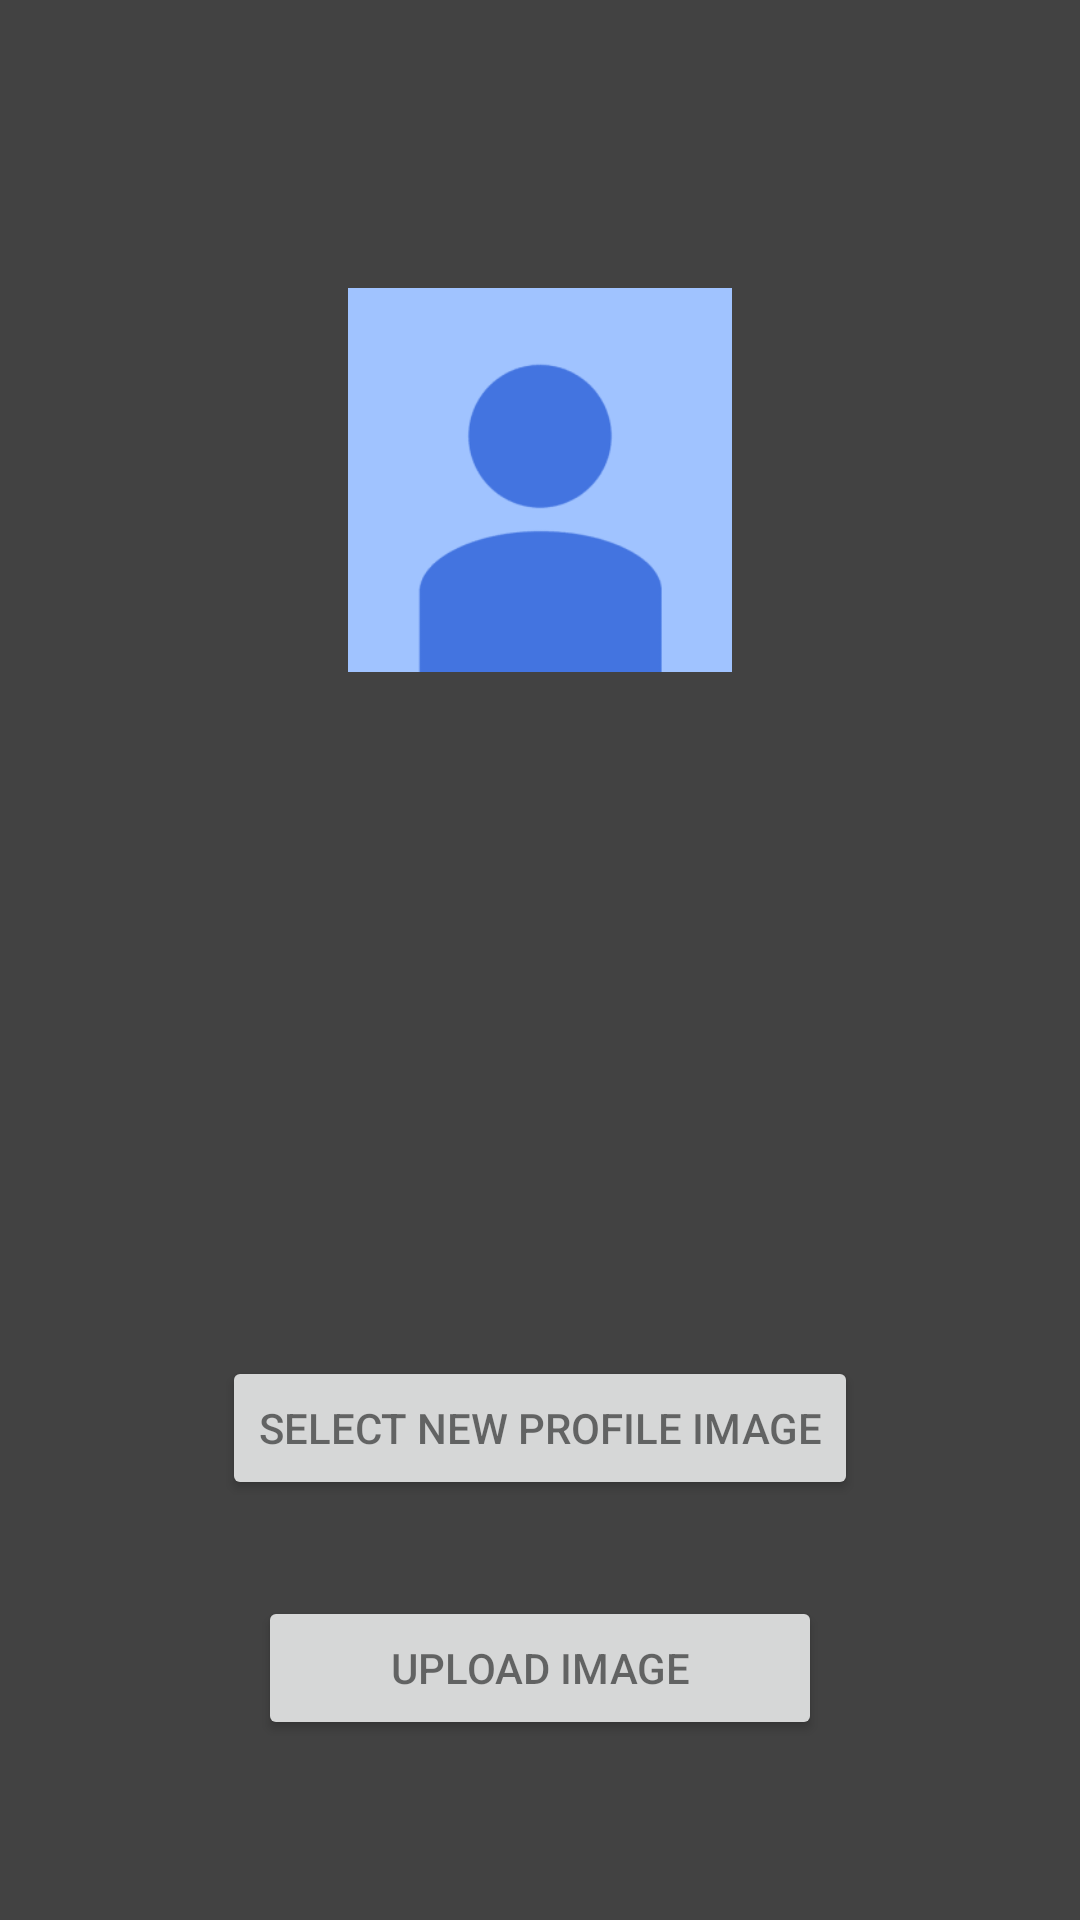

Produce the Android XML layout that renders to this screen, including the resource entries it uses.
<!-- AndroidManifest.xml: application theme AppTheme -->
<!-- res/layout/activity_change_profile_image.xml -->
<?xml version="1.0" encoding="utf-8"?>
<android.support.constraint.ConstraintLayout
    xmlns:android="http://schemas.android.com/apk/res/android"
    xmlns:app="http://schemas.android.com/apk/res-auto"
    xmlns:tools="http://schemas.android.com/tools"
    android:layout_width="match_parent"
    android:layout_height="match_parent">

    <Button
        android:id="@+id/changeImageBtn"
        android:layout_width="wrap_content"
        android:layout_height="wrap_content"
        android:layout_marginBottom="140dp"
        android:layout_marginEnd="8dp"
        android:layout_marginStart="8dp"
        android:text="Select New Profile Image"
        android:textColor="?android:attr/textColorTertiary"
        app:layout_constraintBottom_toBottomOf="parent"
        app:layout_constraintEnd_toEndOf="parent"
        app:layout_constraintStart_toStartOf="parent" />

    <Button
        android:id="@+id/uploadbtn"
        android:layout_width="188dp"
        android:layout_height="wrap_content"
        android:layout_marginBottom="60dp"
        android:layout_marginEnd="8dp"
        android:layout_marginStart="8dp"
        android:text="Upload Image"
        android:textColor="?android:attr/textColorTertiary"
        app:layout_constraintBottom_toBottomOf="parent"
        app:layout_constraintEnd_toEndOf="parent"
        app:layout_constraintStart_toStartOf="parent" />

    <ImageView
        android:id="@+id/profileImage"
        android:layout_width="128dp"
        android:layout_height="128dp"
        android:layout_marginBottom="8dp"
        android:layout_marginEnd="8dp"
        android:layout_marginStart="8dp"
        android:layout_marginTop="96dp"
        app:layout_constraintBottom_toTopOf="@+id/changeImageBtn"
        app:layout_constraintEnd_toEndOf="parent"
        app:layout_constraintStart_toStartOf="parent"
        app:layout_constraintTop_toTopOf="parent"
        app:layout_constraintVertical_bias="0.0"
        app:srcCompat="@drawable/no_user" />

</android.support.constraint.ConstraintLayout>
<!-- resources referenced by this layout -->
<resources>
  <!-- drawable no_user: png bitmap (drawable, 3183 bytes) -->
  <style name="AppTheme" parent="Theme.AppCompat.Light">
          
          <item name="colorPrimary">@color/colorPrimary</item>
          <item name="colorPrimaryDark">@color/colorPrimaryDark</item>
          <item name="colorAccent">@color/colorAccent</item>
          <item name="actionOverflowMenuStyle">@style/OverflowMenu</item>
          <item name="android:colorForeground">@color/foreground_material_light</item>
          <item name="android:textColorPrimary">@color/text_color_primary</item>
          <item name="android:colorBackground">@color/background_material_light</item>
      </style>
  <color name="colorPrimary">#212121</color>
  <color name="colorPrimaryDark">#000000</color>
  <color name="colorAccent">#e91e63</color>
  <style name="OverflowMenu" parent="Widget.AppCompat.PopupMenu.Overflow">
          <item name="android:overlapAnchor">false</item>
          <item name="android:dropDownHorizontalOffset">?attr/actionBarSize</item>
      </style>
  <color name="foreground_material_light">#757575</color>
  <color name="text_color_primary">#f5f5f5</color>
  <color name="background_material_light">#424242</color>
</resources>
